pico-8 play session: no input (idle)

[t = 2 s] idle ~2s (no d-pad/buttons)
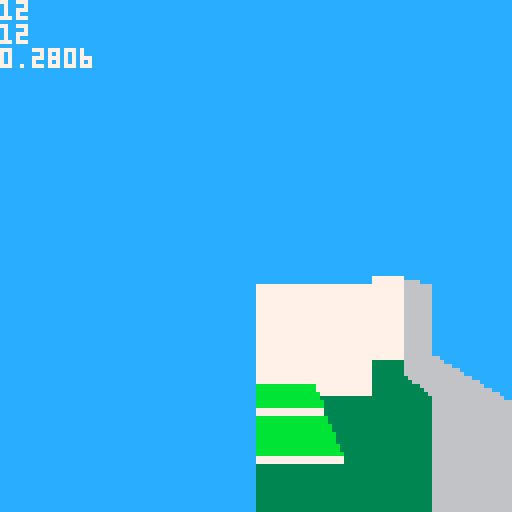

pico-8 cartridge
version 18
__lua__


function _init()
 pl={}
 pl.x = 12 pl.y = 12
 pl.z = 12
 pl.d = 0.25
 pl.dz = 0
 pl.jetpack=false
end

function mc(x,y)
 return mget(x,y)
end

function mz(x,y)
 local col=mget(x,y)
 return 16-col*0.2
end

function _update()

 if (btn(0)) then pl.d=(pl.d+0.02)%1 end
 if (btn(1)) then pl.d=(pl.d+0.98)%1 end

 if (btn(2) or btn(3)) then
  if (btn(2)) then m=0.2 else m=-0.2 end
   dx = cos(pl.d)*m
   dy = sin(pl.d)*m
   if (mz(pl.x+dx*3, pl.y+dy*3) >
    pl.z - 0.4) then
     pl.x=pl.x+cos(pl.d)*m
     pl.y=pl.y+sin(pl.d)*m
   end
 end

 -- z means player feet
 if (pl.z >= mz(pl.x,pl.y) and pl.dz >=0) then
  pl.z = mz(pl.x,pl.y)
  pl.dz = 0
 else
  pl.dz=pl.dz+0.01
  pl.z =pl.z + pl.dz
 end

 if (btn(4)) then 
  if (pl.jetpack or 
      mz(pl.x,pl.y) < pl.z+0.1)
  then
   pl.dz=-0.15
  end
 end

end

function draw_3d()
 local celz0
 local col
 -- calculate view plane (line)

 local v={}
 v.x0 = cos(pl.d+0.1) 
 v.y0 = sin(pl.d+0.1)
 v.x1 = cos(pl.d-0.1)
 v.y1 = sin(pl.d-0.1)


 for sx=0,127 do

  sy=127

  -- camera based on player pos
  x=pl.x
  y=pl.y
  z=pl.z-1 -- 1 unit high

  ix=flr(x)
  iy=flr(y)
  tdist=0
  col=mget(ix,iy)
  celz=16-col*0.2
  
  -- calc cast vector
  local t=sx/127
  vx = v.x0 * (1-t) + v.x1 * t
  vy = v.y0 * (1-t) + v.y1 * t
  dir_x = sgn(vx)
  dir_y = sgn(vy)

  skip_x = 1/abs(vx)
  skip_y = 1/abs(vy)

  if (sgn(vx) > 0) then
   dist_x = 1-(x%1) else
   dist_x =   (x%1) end
  if (sgn(vy) > 0) then
   dist_y = 1-(y%1) else
   dist_y =   (y%1) end

  dist_x = dist_x * skip_x
  dist_y = dist_y * skip_y

  -- start skipping
  skip=true
  skips=0

  while (skip) do

   skips = skips + 1
   if (dist_x < dist_y) then
    ix=ix+dir_x
    last_dir = 0
    dist_y = dist_y - dist_x
    tdist = tdist + dist_x
    dist_x = skip_x
   else
    iy=iy+dir_y
    last_dir = 1
    dist_x = dist_x - dist_y
    tdist = tdist + dist_y
    dist_y = skip_y
   end

   -- prev cel properties
   col0=col
   celz0=celz
   -- new cel properties
   col=mget(ix,iy)
   celz=16-col*0.2


--   print(ix.." "..iy.." "..col)
    
   if (col==15) then skip=false end

   --discard close hits
   if (tdist > 0.1) then
   -- screen space

   local sy1 = celz0-z
   sy1 = (sy1 * 64)/tdist
   sy1 = sy1 + 64 -- horizon 

   -- draw ground to new point
   if (sy1 < sy) then
    --line(sx,sy1-1,sx,sy,col0)
    gcol=3
    if(celz0 < 16) then gcol=11 end
    line(sx,sy1-1,sx,sy,gcol)
    sy=sy1
   end

   -- draw wall if higher
   
   if (celz < celz0) then
    local sy1 = celz-z
    sy1 = (sy1 * 64)/tdist
    sy1 = sy1 + 64 -- horizon 
    if (sy1 < sy) then
     line(sx,sy1-1,sx,sy,
      last_dir*1+6)
     sy=sy1
    end
   end
  end   
  end -- skipping

 end -- sx

 cursor(0,0) color(7)
 print(pl.x)
 print(pl.y)
 print(stat(1))
end




function _draw()
 cls()
 -- to do: sky? stars?
 rectfill(0,0,127,127,12)
 draw_3d()
 if (false) then
  mapdraw(0,0,0,0,32,32)
  pset(pl.x*8,pl.y*8,12)
  pset(pl.x*8+cos(pl.d)*2,pl.y*8+sin(pl.d)*2,13)
 end
end
__gfx__
00000000111111112222222233333333444444445555555566666666777777778888888899999999aaaaaaaabbbbbbbbccccccccddddddddeeeeeeeeffffffff
00000000111111112222222233333333444444445555555566666666777777778888888899999999aaaaaaaabbbbbbbbccccccccddddddddeeeeeeeeffffffff
00700700111111112222222233333333444444445555555566666666777777778888888899999999aaaaaaaabbbbbbbbccccccccddddddddeeeeeeeeffffffff
00077000111111112222222233333333444444445555555566666666777777778888888899999999aaaaaaaabbbbbbbbccccccccddddddddeeeeeeeeffffffff
00077000111111112222222233333333444444445555555566666666777777778888888899999999aaaaaaaabbbbbbbbccccccccddddddddeeeeeeeeffffffff
00700700111111112222222233333333444444445555555566666666777777778888888899999999aaaaaaaabbbbbbbbccccccccddddddddeeeeeeeeffffffff
00000000111111112222222233333333444444445555555566666666777777778888888899999999aaaaaaaabbbbbbbbccccccccddddddddeeeeeeeeffffffff
00000000111111112222222233333333444444445555555566666666777777778888888899999999aaaaaaaabbbbbbbbccccccccddddddddeeeeeeeeffffffff
__map__
0f0f0f0f0f0f0f0f0f0f0f0f0f0f0f0f0f0f0f0f0f0f0f0f0f0f0f0f0f0f0f0f000000000000000000000000000000000000000000000000000000000000000000000000000000000000000000000000000000000000000000000000000000000000000000000000000000000000000000000000000000000000000000000000
0f04050c0d000f00000000000000000f00000000000f0000000000000000000f000000000000000000000000000000000000000000000000000000000000000000000000000000000000000000000000000000000000000000000000000000000000000000000000000000000000000000000000000000000000000000000000
0f03060b0e000000000000000000000f000f000000000000000000000000000f000000000000000000000000000000000000000000000000000000000000000000000000000000000000000000000000000000000000000000000000000000000000000000000000000000000000000000000000000000000000000000000000
0f02070a03000f000f0f0f0f0f0f0f0f000f0f000f0f0f0f0f0f0f0f0f0f0f0f000000000000000000000000000000000000000000000000000000000000000000000000000000000000000000000000000000000000000000000000000000000000000000000000000000000000000000000000000000000000000000000000
0f01080902010f0000000000000000000000000000000000000000000000000f000000000000000000000000000000000000000000000000000000000000000000000000000000000000000000000000000000000000000000000000000000000000000000000000000000000000000000000000000000000000000000000000
0f000f0f0f0f0f0f0f0f0f0f0f0f000f000f0f000f0f0f0f000f0f0f0f0f000f000000000000000000000000000000000000000000000000000000000000000000000000000000000000000000000000000000000000000000000000000000000000000000000000000000000000000000000000000000000000000000000000
0f050f0707070f0707070f030200000f000f000000000f00000000000f00000f000000000000000000000000000000000000000000000000000000000000000000000000000000000000000000000000000000000000000000000000000000000000000000000000000000000000000000000000000000000000000000000000
0f060f070707070707070f040100000f000f0f0f0f0f0f0f0f0f0f0f0f000f0f000000000000000000000000000000000000000000000000000000000000000000000000000000000000000000000000000000000000000000000000000000000000000000000000000000000000000000000000000000000000000000000000
0f07070707070f0707070f050000000f000f0f0000000000000000000000000f000000000000000000000000000000000000000000000000000000000000000000000000000000000000000000000000000000000000000000000000000000000000000000000000000000000000000000000000000000000000000000000000
0f070f0707070f07070707060000000f000000000f0f0f0f000f0f0f0f0f0f0f000000000000000000000000000000000000000000000000000000000000000000000000000000000000000000000000000000000000000000000000000000000000000000000000000000000000000000000000000000000000000000000000
0f060f06060f0f0f0f0f0f0f000f0f0f0f0f0f0f0f000000000f000000000f0f000000000000000000000000000000000000000000000000000000000000000000000000000000000000000000000000000000000000000000000000000000000000000000000000000000000000000000000000000000000000000000000000
0f060f05050f0a0a0a00000f00000000000f000000000f0f0f0f000f0f00000f000000000000000000000000000000000000000000000000000000000000000000000000000000000000000000000000000000000000000000000000000000000000000000000000000000000000000000000000000000000000000000000000
0f060f04040f0a0a0000000f0f0f0f0f000f000f0f0f0f00000000000f0f000f000000000000000000000000000000000000000000000000000000000000000000000000000000000000000000000000000000000000000000000000000000000000000000000000000000000000000000000000000000000000000000000000
0f050f03030f0a00000000000000000f000f00000f00000000000000000f000f000000000000000000000000000000000000000000000000000000000000000000000000000000000000000000000000000000000000000000000000000000000000000000000000000000000000000000000000000000000000000000000000
0f040f01020f00000000000f000f000f000f0f000f000000000000000f0f000f000000000000000000000000000000000000000000000000000000000000000000000000000000000000000000000000000000000000000000000000000000000000000000000000000000000000000000000000000000000000000000000000
0f030f0f0f0f000f0f0f0f0f000f000f00000f000f000000000000000f00000f000000000000000000000000000000000000000000000000000000000000000000000000000000000000000000000000000000000000000000000000000000000000000000000000000000000000000000000000000000000000000000000000
0f0200000000000000000000000f000f0f000f000f0f0f0f0f0f0f0f0f000f0f000000000000000000000000000000000000000000000000000000000000000000000000000000000000000000000000000000000000000000000000000000000000000000000000000000000000000000000000000000000000000000000000
0f0f000f0f0f0f0f0f0f0f000f0f000000000f0000000000000000000000000f000000000000000000000000000000000000000000000000000000000000000000000000000000000000000000000000000000000000000000000000000000000000000000000000000000000000000000000000000000000000000000000000
0f00000f0000000f00000f000f0f000f0f0f0f0f0f0f0f0f0f0f00030303000f000000000000000000000000000000000000000000000000000000000000000000000000000000000000000000000000000000000000000000000000000000000000000000000000000000000000000000000000000000000000000000000000
0f000f0f000f000f00000f000f000000000000000f000000000f00030303000f000000000000000000000000000000000000000000000000000000000000000000000000000000000000000000000000000000000000000000000000000000000000000000000000000000000000000000000000000000000000000000000000
0f00000f000f000f000000000f000f0f0f000f000000000f000f00000000000f000000000000000000000000000000000000000000000000000000000000000000000000000000000000000000000000000000000000000000000000000000000000000000000000000000000000000000000000000000000000000000000000
0f0f0000000f000f00000f000f000f0000000f0f0f0f0f0f000f0f0f0f0f0f0f000000000000000000000000000000000000000000000000000000000000000000000000000000000000000000000000000000000000000000000000000000000000000000000000000000000000000000000000000000000000000000000000
0f0f000f000f000f00000f000f000f0000000000000f0000000000000000000f000000000000000000000000000000000000000000000000000000000000000000000000000000000000000000000000000000000000000000000000000000000000000000000000000000000000000000000000000000000000000000000000
0f0f000f000f0000000f0f000f000f0000000000000f0000000002000000000f000000000000000000000000000000000000000000000000000000000000000000000000000000000000000000000000000000000000000000000000000000000000000000000000000000000000000000000000000000000000000000000000
0f00000f0f0f0f0f0f0f00000f000f0000000000000f0000020201020000000f000000000000000000000000000000000000000000000000000000000000000000000000000000000000000000000000000000000000000000000000000000000000000000000000000000000000000000000000000000000000000000000000
0f000f0f000f00000000000f0f000f0f0f0f0f0f0f0f0002010104010200000f000000000000000000000000000000000000000000000000000000000000000000000000000000000000000000000000000000000000000000000000000000000000000000000000000000000000000000000000000000000000000000000000
0f00000f0000000f000f0f0f000000000000000000000201040404010200000f000000000000000000000000000000000000000000000000000000000000000000000000000000000000000000000000000000000000000000000000000000000000000000000000000000000000000000000000000000000000000000000000
0f0f000f000f000f000000000000000f0f0f0f0f0f0f0002010404040102000f000000000000000000000000000000000000000000000000000000000000000000000000000000000000000000000000000000000000000000000000000000000000000000000000000000000000000000000000000000000000000000000000
0f00000f000f000f000f0f0f0000000f00000000000f0002010401010200000f000000000000000000000000000000000000000000000000000000000000000000000000000000000000000000000000000000000000000000000000000000000000000000000000000000000000000000000000000000000000000000000000
0f000f0f000f000f0000000f0f000f0f00000000000f0000020102020000000f000000000000000000000000000000000000000000000000000000000000000000000000000000000000000000000000000000000000000000000000000000000000000000000000000000000000000000000000000000000000000000000000
0f000000000f0000000f00000000000000000000000f0000000200000000000f000000000000000000000000000000000000000000000000000000000000000000000000000000000000000000000000000000000000000000000000000000000000000000000000000000000000000000000000000000000000000000000000
0f0f0f0f0f0f0f0f0f0f0f0f0f0f0f0f0f0f0f0f0f0f0f0f0f0f0f0f0f0f0f0f000000000000000000000000000000000000000000000000000000000000000000000000000000000000000000000000000000000000000000000000000000000000000000000000000000000000000000000000000000000000000000000000
